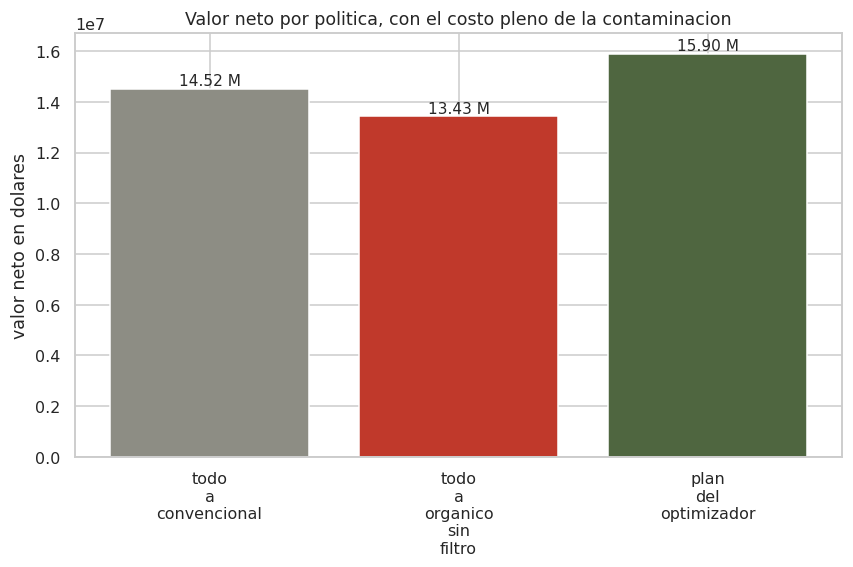

The file beside this chart, header and first rows:
politica, qq_organico, qq_contaminado_embarcado, costo_contaminacion_usd, valor_neto_usd, diferencia_vs_convencional
todo a convencional, 0.0, 0.0, 0.0, 14517264, 0.0
todo a organico sin filtro, 90733, 21642, 5627024, 13426885, -1090379
plan del optimizador, 37340, 1848, 480506, 15903758, 1386494
